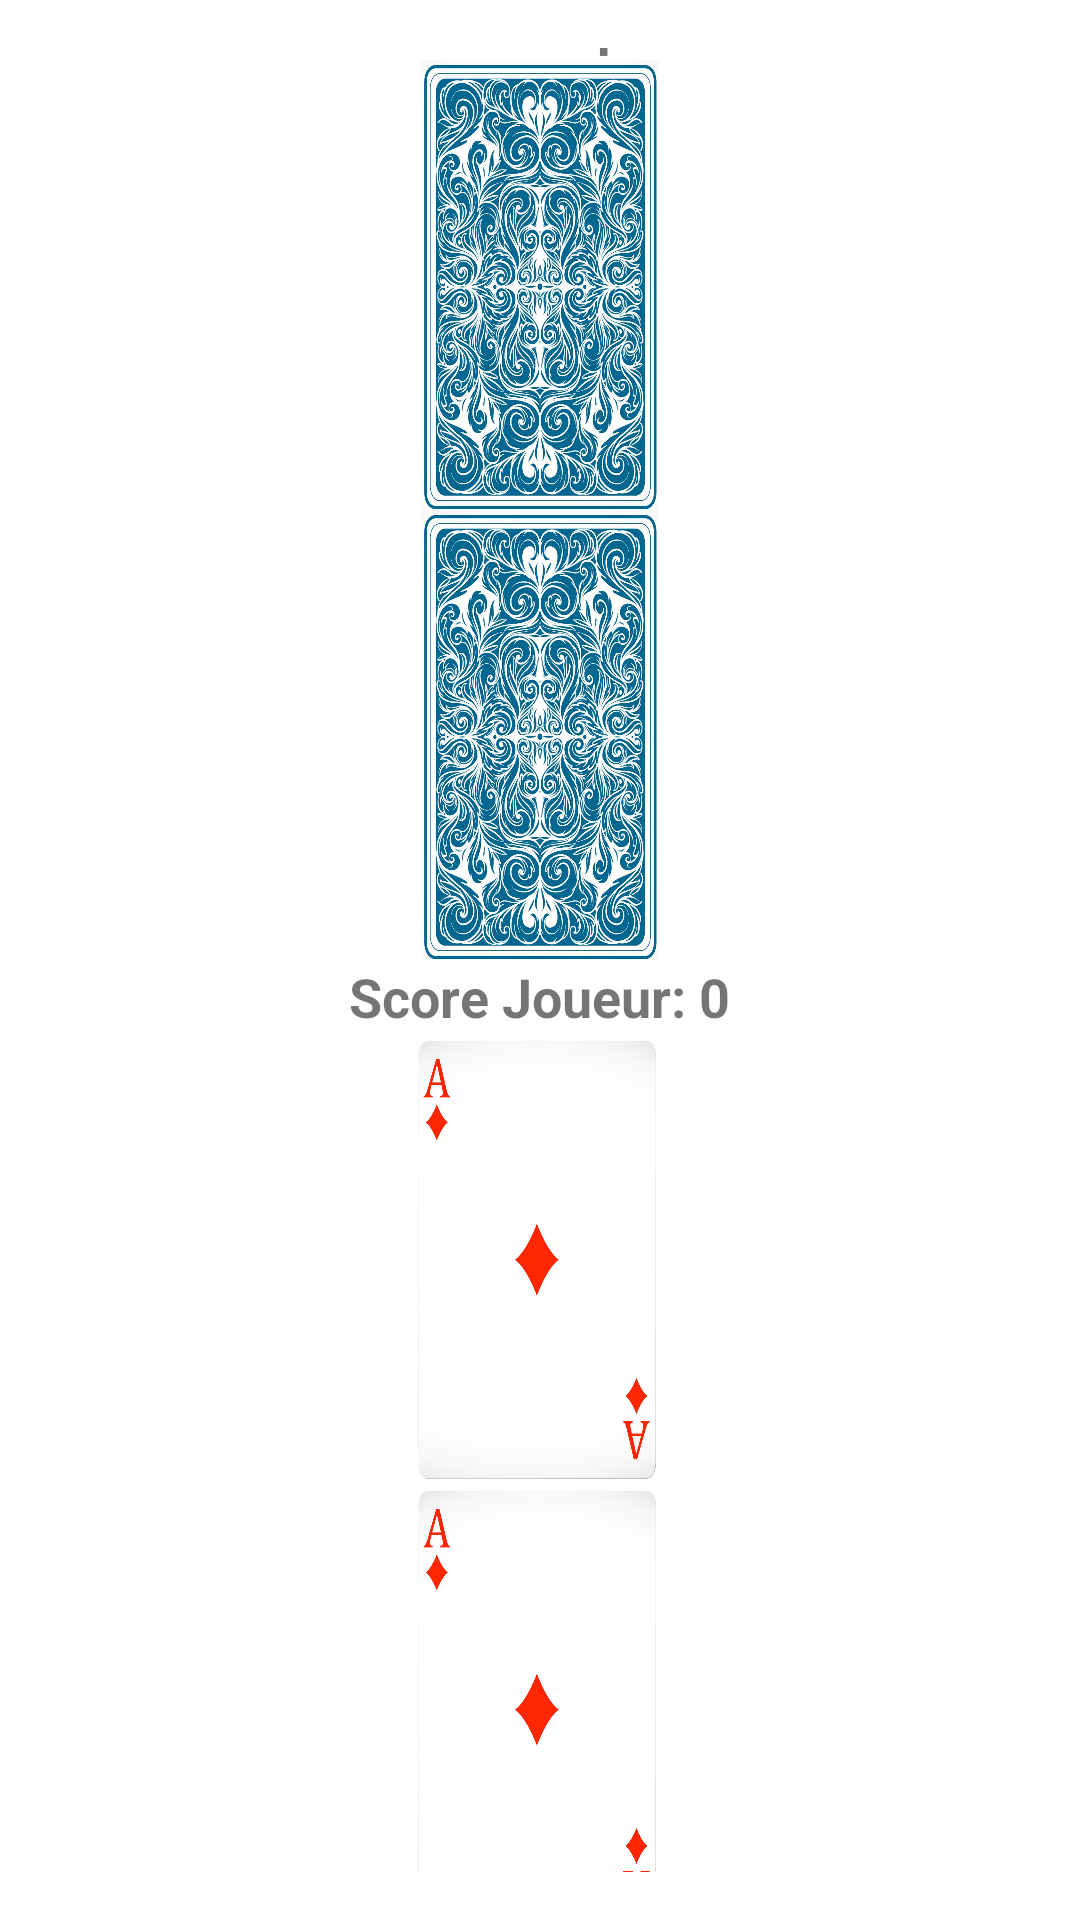

This screen was rendered from an Android layout file. Write that file and the resources it references.
<!-- AndroidManifest.xml: application theme Theme.MiniJeux -->
<!-- res/layout/black_jack.xml -->
<?xml version="1.0" encoding="utf-8"?>
<LinearLayout xmlns:android="http://schemas.android.com/apk/res/android"
    android:layout_width="match_parent"
    android:layout_height="match_parent"
    android:orientation="vertical"
    android:padding="16dp"
    android:gravity="center">

    <TextView
        android:id="@+id/dealerScore"
        android:layout_width="wrap_content"
        android:layout_height="wrap_content"
        android:text="Score Croupier: 0"
        android:textSize="18sp"
        android:textStyle="bold" />

    <ImageView
        android:id="@+id/dealerCard1"
        android:layout_width="100dp"
        android:layout_height="150dp"
        android:src="@drawable/card_back" />

    <ImageView
        android:id="@+id/dealerCard2"
        android:layout_width="100dp"
        android:layout_height="150dp"
        android:src="@drawable/card_back" />

    <TextView
        android:id="@+id/playerScore"
        android:layout_width="wrap_content"
        android:layout_height="wrap_content"
        android:text="Score Joueur: 0"
        android:textSize="18sp"
        android:textStyle="bold" />

    <ImageView
        android:id="@+id/playerCard1"
        android:layout_width="100dp"
        android:layout_height="150dp"
        android:src="@drawable/card_front" />

    <ImageView
        android:id="@+id/playerCard2"
        android:layout_width="100dp"
        android:layout_height="150dp"
        android:src="@drawable/card_front" />

    <TextView
        android:id="@+id/resultText"
        android:layout_width="wrap_content"
        android:layout_height="wrap_content"
        android:text=""
        android:textSize="20sp"
        android:textStyle="bold"
        android:padding="10dp" />

    <Button
        android:id="@+id/hitButton"
        android:layout_width="wrap_content"
        android:layout_height="wrap_content"
        android:text="Tirer" />

    <Button
        android:id="@+id/standButton"
        android:layout_width="wrap_content"
        android:layout_height="wrap_content"
        android:text="Rester" />

    <Button
        android:id="@+id/restartButton"
        android:layout_width="wrap_content"
        android:layout_height="wrap_content"
        android:text="Recommencer" />
</LinearLayout>
<!-- resources referenced by this layout -->
<resources>
  <!-- drawable card_back: jpg bitmap (drawable, 541815 bytes) -->
  <!-- drawable card_front: jpg bitmap (drawable, 52191 bytes) -->
  <style name="Theme.MiniJeux" parent="Theme.MaterialComponents.DayNight.DarkActionBar">
          
          <item name="colorPrimary">@color/purple_500</item>
          <item name="colorPrimaryVariant">@color/purple_700</item>
          <item name="colorOnPrimary">@color/white</item>
          
          <item name="colorSecondary">@color/teal_200</item>
          <item name="colorSecondaryVariant">@color/teal_700</item>
          <item name="colorOnSecondary">@color/black</item>
          
          <item name="android:statusBarColor">?attr/colorPrimaryVariant</item>
          
          <item name="windowActionBar">false</item>
          <item name="windowNoTitle">true</item>
      </style>
  <!-- not gathered from this repository: default colours our renderer supplied (Android Studio template values) -->
  <color name="purple_500">#FF6200EE</color>
  <color name="purple_700">#FF3700B3</color>
  <color name="teal_200">#FF03DAC5</color>
  <color name="teal_700">#FF018786</color>
  <color name="black">#FF000000</color>
  <color name="white">#FFFFFFFF</color>
</resources>
